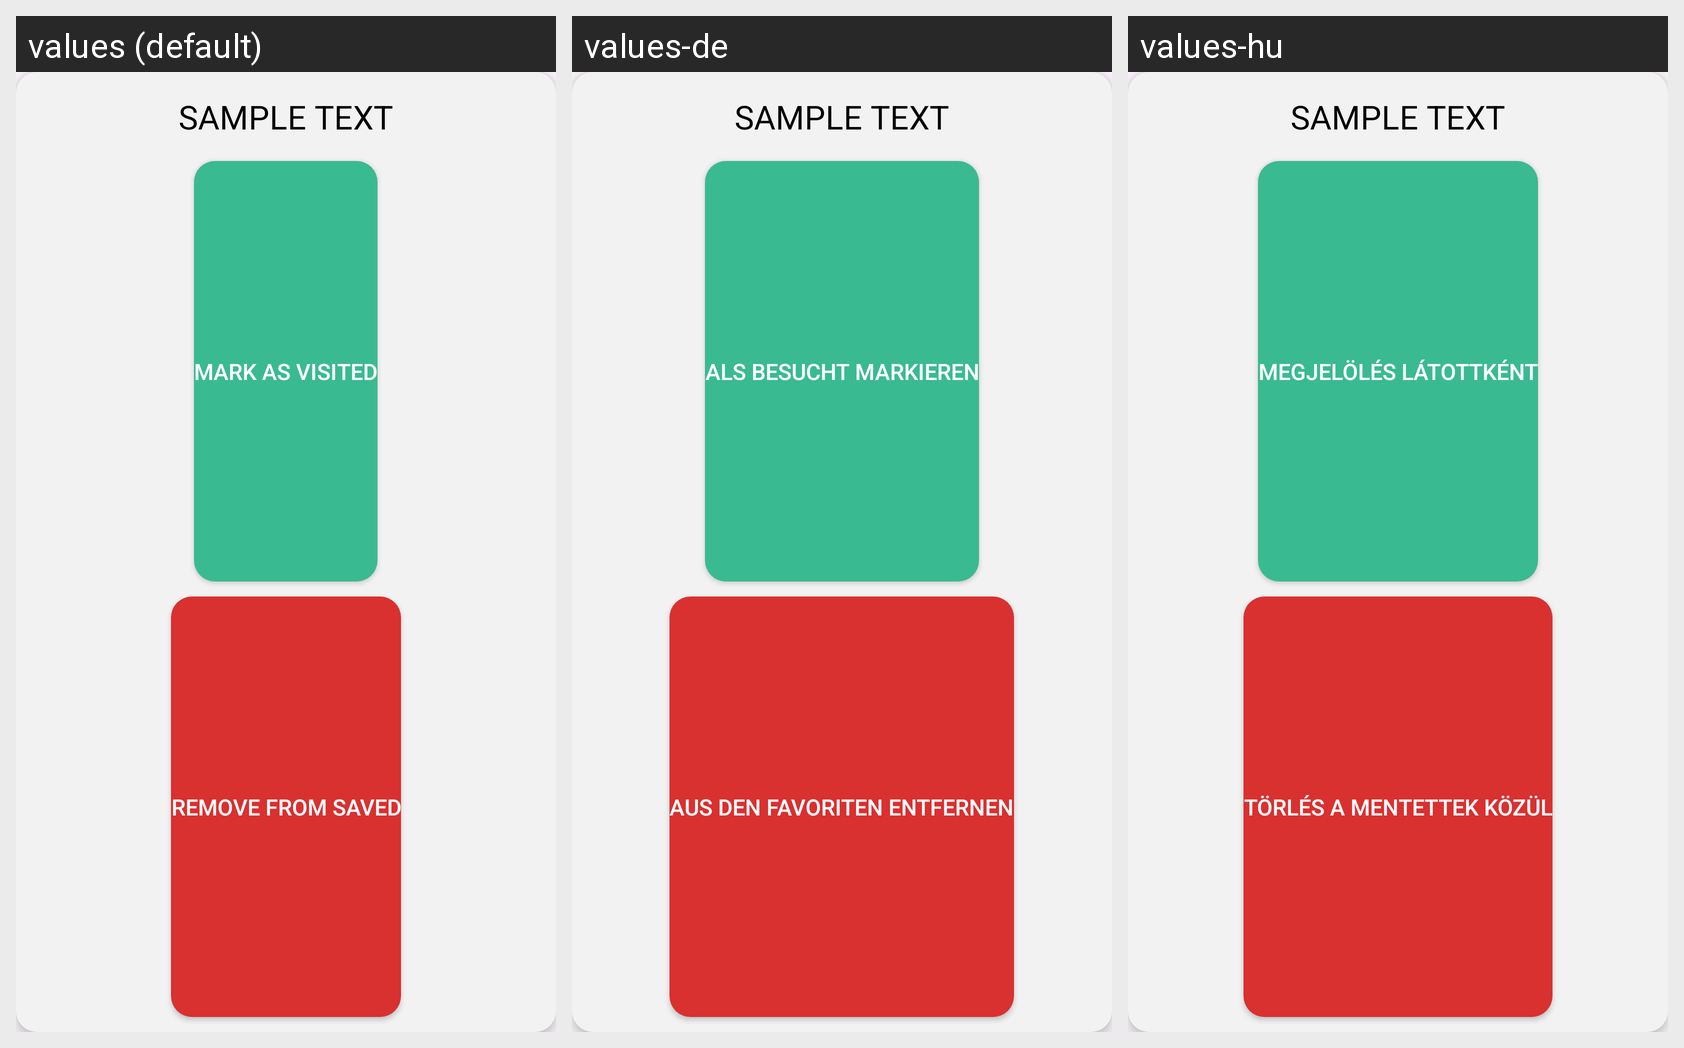

Locale-by-locale string values for the Android screen shown in this grid:
Android screen res/layout/idea_popup.xml rendered under 3 locales, left to right: values (default), values-de, values-hu. Device: Nexus 5 (rendered at 1080×1920; each locale shown at half size, 540×960, under a caption strip naming it); theme Theme.Sightseek.
Strings drawn on this screen, with the default value and each locale's value (text and hints the layout hard-codes, and strings that could not be matched under every locale, appear in the picture but are not listed):

example_sampletext
  values: SAMPLE TEXT
  values-de: SAMPLE TEXT  [not translated; the default value is used]
  values-hu: SAMPLE TEXT  [not translated; the default value is used]

ideapopup_markasvisited
  values: Mark as visited
  values-de: Als besucht markieren
  values-hu: Megjelölés látottként

ideapopup_removefromsaved
  values: Remove from saved
  values-de: Aus den Favoriten entfernen
  values-hu: Törlés a mentettek közül
